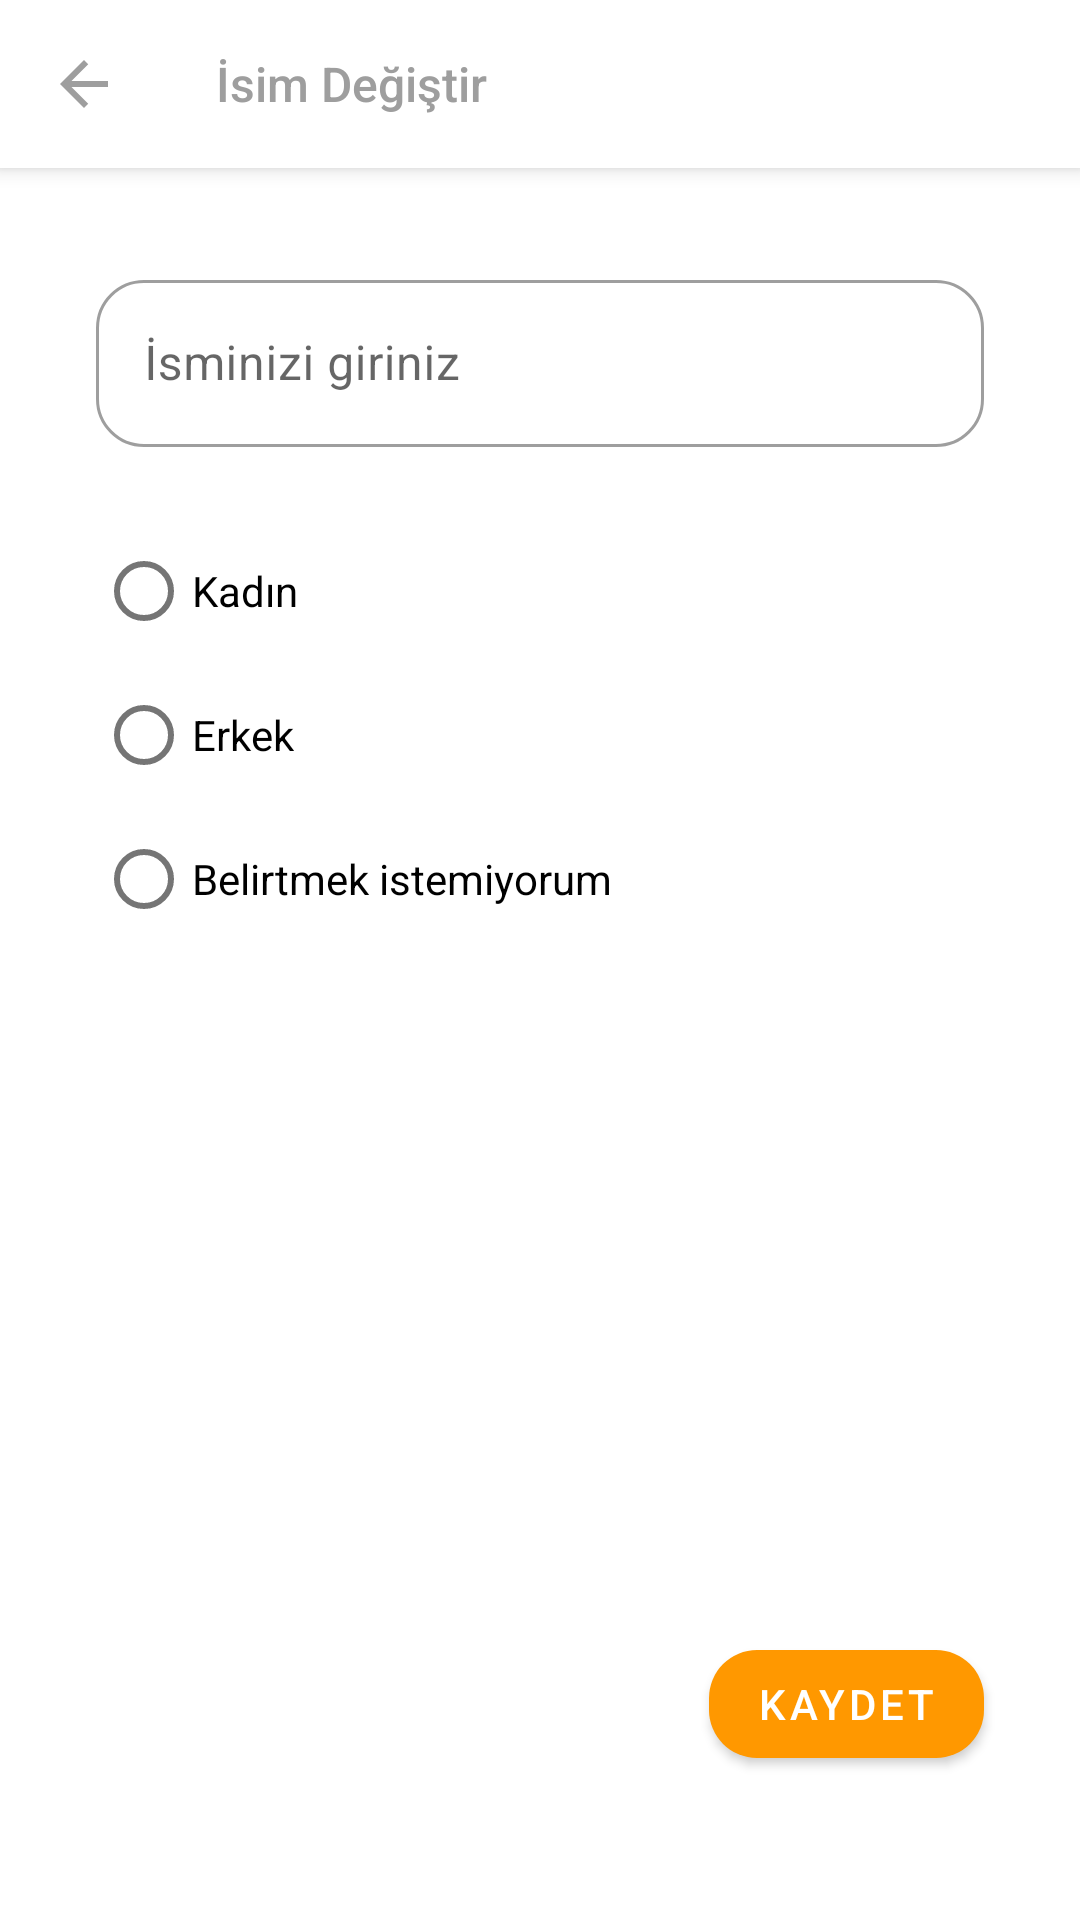

Produce the Android XML layout that renders to this screen, including the resource entries it uses.
<!-- AndroidManifest.xml: application theme Theme.MyBudget -->
<!-- res/layout/fragment_name_changing.xml -->
<?xml version="1.0" encoding="utf-8"?>
<androidx.constraintlayout.widget.ConstraintLayout xmlns:android="http://schemas.android.com/apk/res/android"
    xmlns:app="http://schemas.android.com/apk/res-auto"
    android:layout_width="match_parent"
    android:layout_height="match_parent">


    <com.google.android.material.appbar.MaterialToolbar
        android:id="@+id/toolBarNameChanging"
        android:layout_width="match_parent"
        android:layout_height="wrap_content"
        android:background="@color/white"
        android:elevation="4dp"
        app:contentInsetStart="0dp"
        app:layout_constraintTop_toTopOf="parent"
        app:navigationIcon="@drawable/ic_baseline_arrow_back_24"
        app:title="İsim Değiştir"
        app:titleTextAppearance="@style/Toolbar.TitleText"
        app:titleTextColor="@color/grey" />

    <androidx.constraintlayout.widget.Guideline
        android:id="@+id/guidelineStart"
        android:layout_width="wrap_content"
        android:layout_height="wrap_content"
        android:orientation="vertical"
        app:layout_constraintGuide_begin="@dimen/page_large_margin" />

    <androidx.constraintlayout.widget.Guideline
        android:id="@+id/guidelineEnd"
        android:layout_width="wrap_content"
        android:layout_height="wrap_content"
        android:orientation="vertical"
        app:layout_constraintGuide_end="@dimen/page_large_margin" />


    <com.google.android.material.textfield.TextInputLayout
        android:id="@+id/textInputLayoutNameEnteringNameChanging"
        style="@style/Widget.MaterialComponents.TextInputLayout.OutlinedBox"
        android:layout_width="0dp"
        android:layout_height="wrap_content"
        android:layout_marginTop="32dp"
        android:hint="İsminizi giriniz"
        app:boxCornerRadiusBottomEnd="16dp"
        app:boxCornerRadiusBottomStart="16dp"
        app:boxCornerRadiusTopEnd="16dp"
        app:boxCornerRadiusTopStart="16dp"
        app:layout_constraintEnd_toEndOf="@id/guidelineEnd"
        app:layout_constraintStart_toStartOf="@id/guidelineStart"
        app:layout_constraintTop_toBottomOf="@id/toolBarNameChanging">

        <com.google.android.material.textfield.TextInputEditText
            android:id="@+id/textInputEditTextNameNameChanging"
            android:layout_width="match_parent"
            android:layout_height="wrap_content"
            android:inputType="textCapWords|textCapSentences" />

    </com.google.android.material.textfield.TextInputLayout>

    <RadioGroup
        android:id="@+id/radioGroupGenderNameChanging"
        android:layout_width="0dp"
        android:layout_height="wrap_content"
        android:layout_marginTop="24dp"
        android:orientation="vertical"
        app:layout_constraintEnd_toEndOf="@id/guidelineEnd"
        app:layout_constraintStart_toStartOf="@id/guidelineStart"
        app:layout_constraintTop_toBottomOf="@id/textInputLayoutNameEnteringNameChanging">

        <com.google.android.material.radiobutton.MaterialRadioButton
            android:id="@+id/radioButtonFemale"
            android:layout_width="wrap_content"
            android:layout_height="wrap_content"
            android:text="Kadın" />

        <com.google.android.material.radiobutton.MaterialRadioButton
            android:id="@+id/radioButtonMale"
            android:layout_width="wrap_content"
            android:layout_height="wrap_content"
            android:text="Erkek" />

        <com.google.android.material.radiobutton.MaterialRadioButton
            android:id="@+id/radioButtonOther"
            android:layout_width="wrap_content"
            android:layout_height="wrap_content"
            android:text="Belirtmek istemiyorum" />

    </RadioGroup>

    <com.google.android.material.button.MaterialButton
        android:id="@+id/materialButtonAddingSpendingAdding"
        android:layout_width="wrap_content"
        android:layout_height="wrap_content"
        android:layout_marginBottom="48dp"
        android:text="Kaydet"
        app:cornerRadius="16dp"
        app:layout_constraintBottom_toBottomOf="parent"
        app:layout_constraintEnd_toEndOf="@id/guidelineEnd"
        app:layout_constraintTop_toBottomOf="@id/radioGroupGenderNameChanging"
        app:layout_constraintVertical_bias="1" />


</androidx.constraintlayout.widget.ConstraintLayout>
<!-- resources referenced by this layout -->
<resources>
  <color name="grey">#9e9e9e</color>
  <color name="white">#FFFFFFFF</color>
  <dimen name="page_large_margin">32dp</dimen>
  <!-- drawable ic_baseline_arrow_back_24 (drawable) -->
  <vector xmlns:android="http://schemas.android.com/apk/res/android"
      android:width="24dp"
      android:height="24dp"
      android:autoMirrored="true"
      android:tint="@color/grey"
      android:viewportWidth="24"
      android:viewportHeight="24">
      <path
          android:fillColor="@color/grey"
          android:pathData="M20,11H7.83l5.59,-5.59L12,4l-8,8 8,8 1.41,-1.41L7.83,13H20v-2z" />
  </vector>
  <style name="Toolbar.TitleText" parent="TextAppearance.Widget.AppCompat.Toolbar.Title">
          <item name="android:textSize">16sp</item>
      </style>
  <style name="Theme.MyBudget" parent="Theme.MaterialComponents.DayNight.NoActionBar">
          
          <item name="colorPrimary">@color/purple_500</item>
          <item name="colorPrimaryVariant">@color/purple_700</item>
          <item name="colorOnPrimary">@color/white</item>
          
          <item name="colorSecondary">@color/teal_200</item>
          <item name="colorSecondaryVariant">@color/teal_700</item>
          <item name="colorOnSecondary">@color/black</item>
          
          <item name="android:statusBarColor" tools:targetApi="l">@color/white</item>
          <item name="android:windowLightStatusBar">true</item>
          
      </style>
  <color name="purple_500">#FF9800</color>
  <color name="purple_700">#F57C00</color>
  <color name="teal_200">#FF9800</color>
  <color name="teal_700">#FF9800</color>
  <color name="black">#FF000000</color>
</resources>
